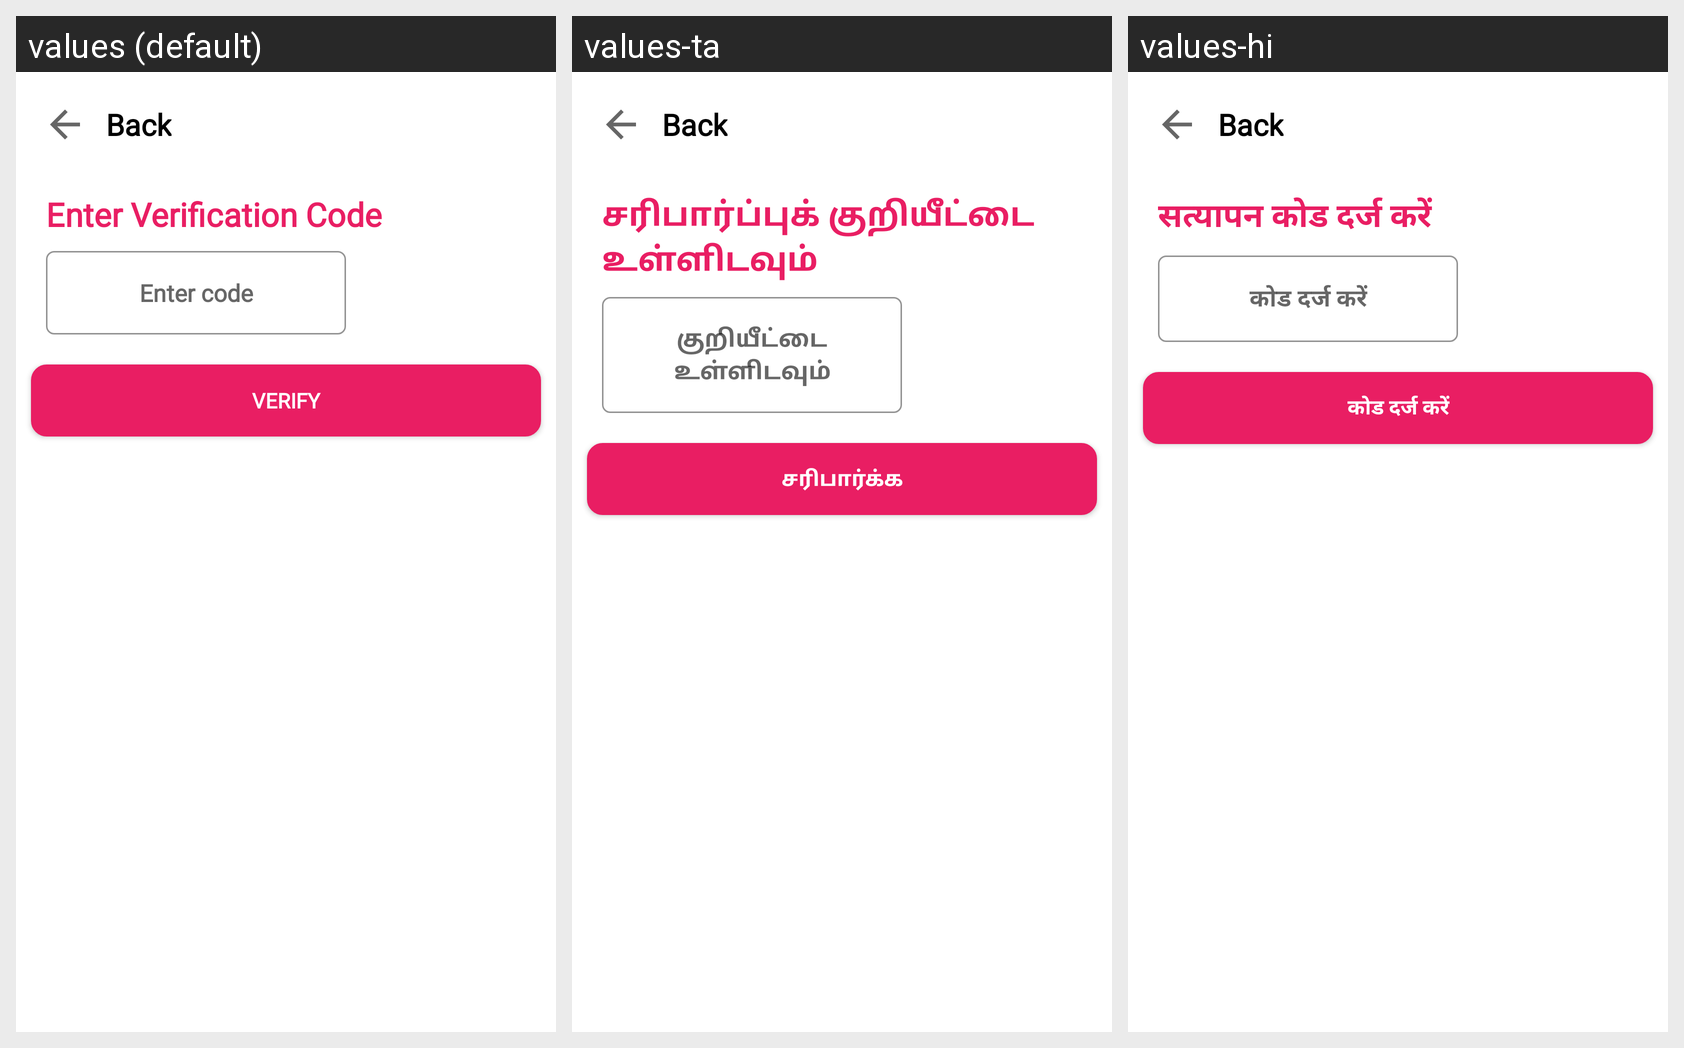

Locale-by-locale string values for the Android screen shown in this grid:
Android screen res/layout/activity_verify_phone.xml rendered under 3 locales, left to right: values (default), values-ta, values-hi. Device: Nexus 5 (rendered at 1080×1920; each locale shown at half size, 540×960, under a caption strip naming it); theme Theme.AppCompat.Light.NoActionBar.
Strings drawn on this screen, with the default value and each locale's value (text and hints the layout hard-codes, and strings that could not be matched under every locale, appear in the picture but are not listed):

enter_verification_code
  values: Enter Verification Code
  values-ta: சரிபார்ப்புக் குறியீட்டை உள்ளிடவும்
  values-hi: सत्यापन कोड दर्ज करें

enter_code
  values: Enter code
  values-ta: குறியீட்டை உள்ளிடவும்
  values-hi: कोड दर्ज करें

verify
  values: VERIFY
  values-ta: சரிபார்க்க
  values-hi: कोड दर्ज करें
